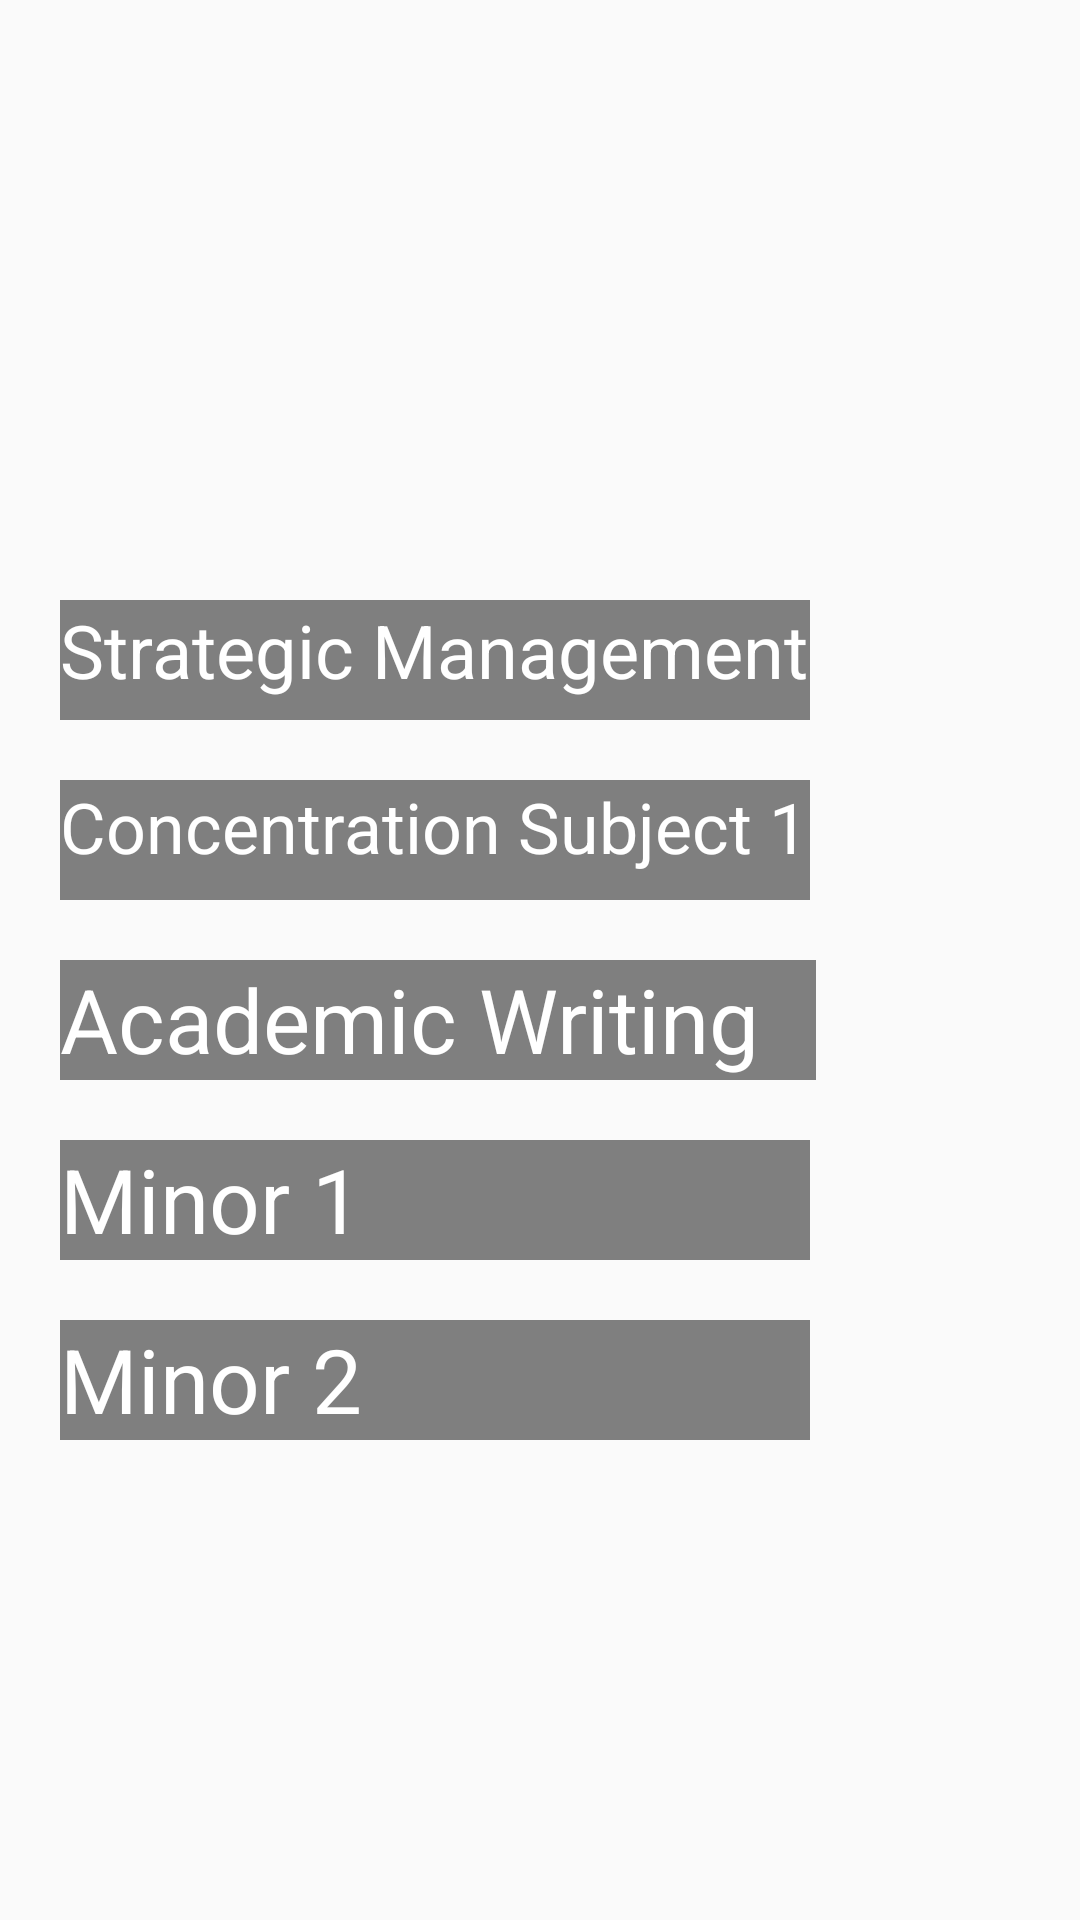

Android layout source for this screen:
<!-- AndroidManifest.xml: application theme AppTheme -->
<!-- res/layout/mg_course_5_semester.xml -->
<?xml version="1.0" encoding="utf-8"?>
<androidx.constraintlayout.widget.ConstraintLayout xmlns:android="http://schemas.android.com/apk/res/android"
    xmlns:app="http://schemas.android.com/apk/res-auto"
    xmlns:tools="http://schemas.android.com/tools"
    android:layout_width="match_parent"
    android:layout_height="match_parent"
    android:id="@+id/mg_5_semester_layout"
    android:background="@drawable/bg_mg"
    >




    <GridLayout
        android:layout_width="match_parent"
        android:layout_height="wrap_content"
        android:rowCount="5"
        app:layout_constraintEnd_toEndOf="parent"
        app:layout_constraintStart_toStartOf="parent"
        app:layout_constraintTop_toTopOf="parent"
        android:layout_marginTop="100dp"
        android:layout_marginLeft="20dp"
        >

        <TextView
            android:layout_column="0"
            android:layout_row="0"
            android:id="@+id/I2I"
            android:layout_width="250dp"
            android:layout_height="40dp"
            android:layout_marginTop="100dp"
            android:autoSizeTextType="uniform"
            android:background="@color/cs"
            android:text="Strategic Management "
            android:textColor="@color/white"
            app:layout_constraintEnd_toEndOf="parent"
            app:layout_constraintStart_toStartOf="parent"
            app:layout_constraintTop_toTopOf="parent">

        </TextView>

        <TextView

            android:id="@+id/DS"
            android:layout_width="250dp"
            android:layout_height="40dp"
            android:layout_row="1"
            android:layout_column="0"
            android:layout_marginTop="20dp"
            android:autoSizeTextType="uniform"
            android:background="@color/cs"
            android:text="Concentration Subject 1 "
            android:textColor="@color/white"
            app:layout_constraintEnd_toEndOf="parent"
            app:layout_constraintStart_toStartOf="parent"
            app:layout_constraintTop_toBottomOf="@+id/I2I">

        </TextView>

        <TextView
            android:layout_column="0"
            android:layout_row="2"
            android:id="@+id/I2CA"
            android:layout_width="252dp"
            android:layout_height="40dp"
            android:layout_marginTop="20dp"
            android:autoSizeTextType="uniform"
            android:background="@color/cs"
            android:text="Academic Writing "
            android:textColor="@color/white"
            app:layout_constraintEnd_toEndOf="parent"
            app:layout_constraintStart_toStartOf="parent"
            app:layout_constraintTop_toBottomOf="@+id/DS">

        </TextView>

        <TextView
            android:layout_column="0"
            android:layout_row="3"
            android:id="@+id/FOP"
            android:layout_width="250dp"
            android:layout_height="40dp"
            android:layout_marginTop="20dp"
            android:autoSizeTextType="uniform"
            android:background="@color/cs"
            android:text="Minor 1 "
            android:textColor="@color/white"
            app:layout_constraintEnd_toEndOf="parent"
            app:layout_constraintStart_toStartOf="parent"
            app:layout_constraintTop_toBottomOf="@+id/I2CA">

        </TextView>

        <TextView
            android:layout_column="0"
            android:layout_row="4"
            android:id="@+id/English"
            android:layout_width="250dp"
            android:layout_height="40dp"
            android:layout_marginTop="20dp"
            android:autoSizeTextType="uniform"
            android:background="@color/cs"
            android:text="Minor 2"
            android:textColor="@color/white"
            app:layout_constraintEnd_toEndOf="parent"
            app:layout_constraintStart_toStartOf="parent"
            app:layout_constraintTop_toBottomOf="@+id/FOP">

        </TextView>





    </GridLayout>




</androidx.constraintlayout.widget.ConstraintLayout>
<!-- resources referenced by this layout -->
<resources>
  <color name="cs">#7E000000</color>;
  <color name="white">#FFFFFFFF</color>
  <style name="AppTheme" parent="Base.Theme.AppCompat.Light.DarkActionBar">
          
          
      </style>
</resources>
